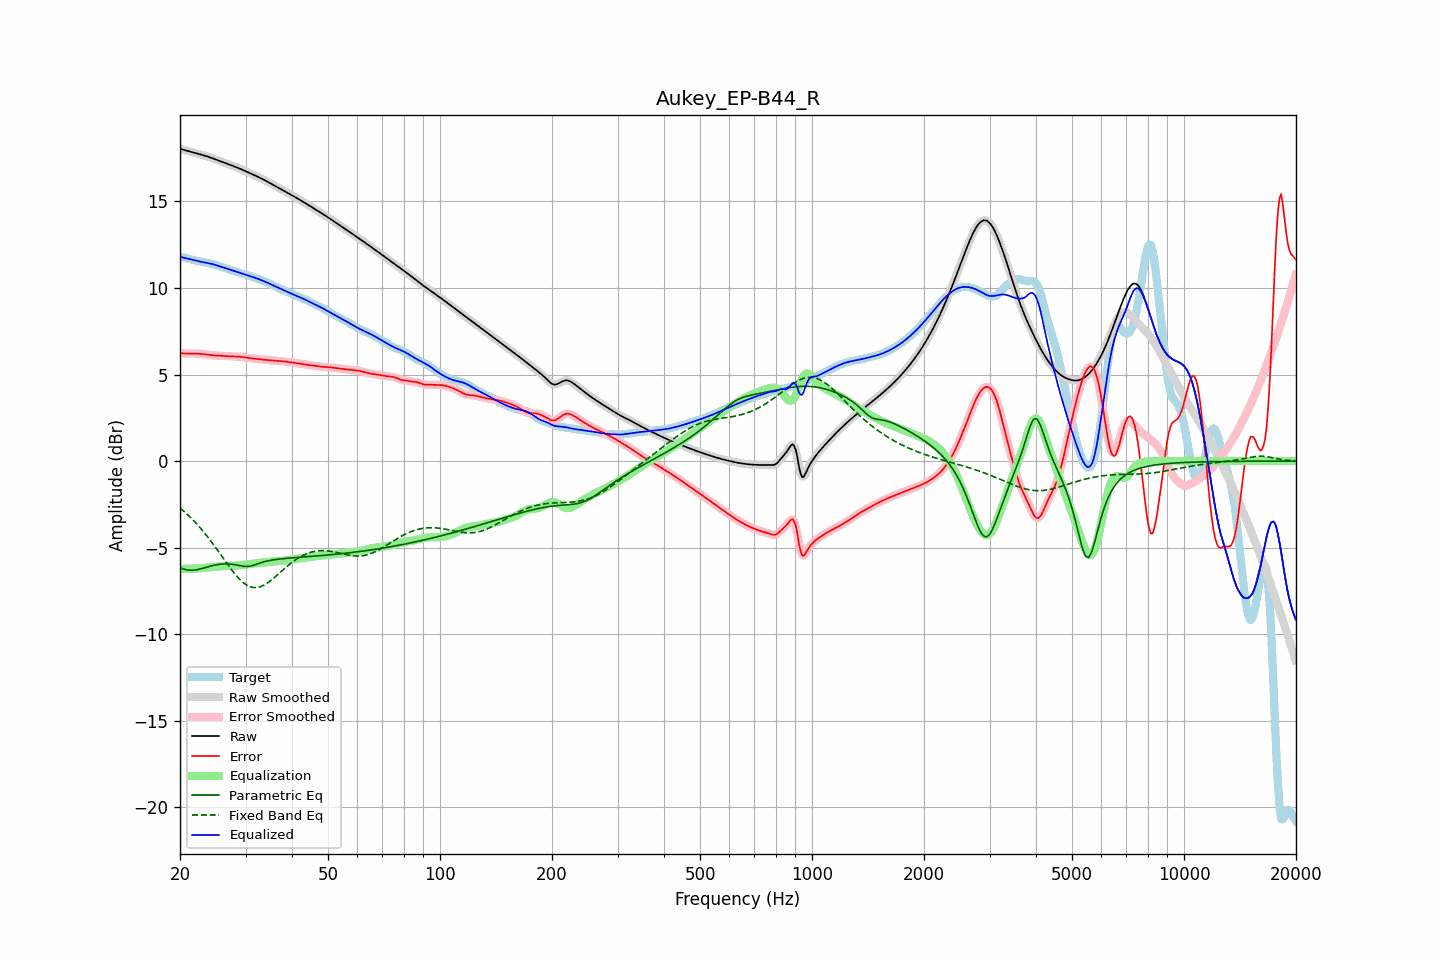

Source data for this figure (header and first rows):
frequency, raw, error, smoothed, error_smoothed, equalization, parametric_eq, fixed_band_eq, equalized_raw, equalized_smoothed, target
20.00, 18.04, 6.26, 18.04, 6.26, -6.24, -6.15, -2.71, 11.80, 11.80, 11.78
20.20, 18.01, 6.24, 18.01, 6.24, -6.24, -6.19, -2.79, 11.78, 11.78, 11.78
20.40, 17.99, 6.22, 17.99, 6.22, -6.23, -6.23, -2.87, 11.75, 11.75, 11.76
20.61, 17.96, 6.21, 17.96, 6.21, -6.23, -6.26, -2.95, 11.73, 11.73, 11.75
20.81, 17.93, 6.21, 17.93, 6.21, -6.22, -6.28, -3.03, 11.71, 11.71, 11.72
21.02, 17.91, 6.21, 17.91, 6.21, -6.22, -6.30, -3.12, 11.69, 11.69, 11.69
21.23, 17.88, 6.22, 17.88, 6.22, -6.22, -6.31, -3.21, 11.67, 11.67, 11.67
21.44, 17.86, 6.22, 17.86, 6.22, -6.21, -6.31, -3.30, 11.65, 11.65, 11.64
21.66, 17.83, 6.22, 17.83, 6.22, -6.21, -6.31, -3.39, 11.62, 11.62, 11.62
21.87, 17.81, 6.21, 17.81, 6.21, -6.21, -6.30, -3.49, 11.60, 11.60, 11.60
22.09, 17.78, 6.21, 17.78, 6.21, -6.21, -6.29, -3.59, 11.58, 11.57, 11.57
22.31, 17.76, 6.20, 17.76, 6.20, -6.20, -6.27, -3.69, 11.55, 11.55, 11.55
22.54, 17.73, 6.20, 17.73, 6.20, -6.20, -6.25, -3.79, 11.53, 11.53, 11.53
22.76, 17.70, 6.19, 17.71, 6.19, -6.19, -6.22, -3.90, 11.52, 11.52, 11.52
22.99, 17.68, 6.18, 17.68, 6.18, -6.18, -6.20, -4.01, 11.50, 11.50, 11.50
23.22, 17.65, 6.17, 17.65, 6.17, -6.17, -6.17, -4.13, 11.48, 11.48, 11.48
23.45, 17.63, 6.16, 17.63, 6.16, -6.16, -6.14, -4.24, 11.47, 11.47, 11.47
23.69, 17.60, 6.15, 17.60, 6.15, -6.15, -6.12, -4.36, 11.45, 11.45, 11.45
23.92, 17.57, 6.14, 17.57, 6.14, -6.14, -6.09, -4.48, 11.43, 11.43, 11.43
24.16, 17.53, 6.13, 17.53, 6.13, -6.13, -6.07, -4.60, 11.41, 11.41, 11.41
24.40, 17.50, 6.11, 17.50, 6.11, -6.12, -6.04, -4.72, 11.38, 11.38, 11.39
24.65, 17.46, 6.10, 17.46, 6.10, -6.11, -6.02, -4.85, 11.36, 11.36, 11.36
24.89, 17.43, 6.10, 17.43, 6.10, -6.10, -6.00, -4.98, 11.33, 11.33, 11.33
25.14, 17.39, 6.09, 17.39, 6.09, -6.09, -5.99, -5.11, 11.30, 11.30, 11.30
25.39, 17.36, 6.08, 17.36, 6.08, -6.09, -5.97, -5.24, 11.27, 11.27, 11.27
25.65, 17.32, 6.08, 17.32, 6.08, -6.08, -5.96, -5.37, 11.24, 11.24, 11.24
25.91, 17.29, 6.08, 17.29, 6.08, -6.08, -5.95, -5.50, 11.21, 11.21, 11.21
26.16, 17.26, 6.07, 17.26, 6.07, -6.07, -5.95, -5.63, 11.18, 11.18, 11.18
26.43, 17.22, 6.07, 17.22, 6.07, -6.07, -5.94, -5.76, 11.16, 11.16, 11.15
26.69, 17.19, 6.06, 17.19, 6.06, -6.06, -5.94, -5.89, 11.13, 11.13, 11.12
26.96, 17.15, 6.06, 17.15, 6.06, -6.06, -5.94, -6.02, 11.09, 11.10, 11.10
27.23, 17.12, 6.05, 17.12, 6.05, -6.05, -5.95, -6.15, 11.06, 11.06, 11.06
27.50, 17.08, 6.05, 17.08, 6.05, -6.05, -5.95, -6.27, 11.03, 11.03, 11.03
27.77, 17.05, 6.04, 17.05, 6.04, -6.05, -5.97, -6.39, 11.00, 11.00, 11.00
28.05, 17.01, 6.04, 17.01, 6.04, -6.04, -5.98, -6.51, 10.97, 10.97, 10.97
28.33, 16.97, 6.04, 16.98, 6.04, -6.04, -6.00, -6.62, 10.94, 10.94, 10.94
28.62, 16.94, 6.03, 16.94, 6.03, -6.03, -6.02, -6.72, 10.91, 10.91, 10.91
28.90, 16.90, 6.03, 16.90, 6.03, -6.02, -6.04, -6.82, 10.88, 10.88, 10.88
29.19, 16.86, 6.02, 16.86, 6.02, -6.01, -6.06, -6.91, 10.85, 10.85, 10.85
29.48, 16.82, 6.01, 16.82, 6.01, -6.00, -6.07, -6.99, 10.82, 10.82, 10.82
29.78, 16.78, 5.99, 16.78, 5.99, -5.99, -6.09, -7.07, 10.79, 10.79, 10.79
30.08, 16.74, 5.98, 16.74, 5.98, -5.98, -6.09, -7.13, 10.76, 10.76, 10.76
30.38, 16.70, 5.96, 16.70, 5.96, -5.96, -6.09, -7.19, 10.73, 10.73, 10.73
30.68, 16.65, 5.95, 16.65, 5.95, -5.95, -6.08, -7.23, 10.70, 10.70, 10.70
30.99, 16.61, 5.94, 16.61, 5.94, -5.94, -6.07, -7.27, 10.67, 10.67, 10.68
31.30, 16.57, 5.92, 16.57, 5.92, -5.93, -6.04, -7.29, 10.64, 10.64, 10.65
31.61, 16.53, 5.91, 16.53, 5.91, -5.92, -6.01, -7.31, 10.61, 10.61, 10.61
31.93, 16.48, 5.91, 16.48, 5.91, -5.91, -5.98, -7.31, 10.58, 10.58, 10.58
32.24, 16.44, 5.90, 16.44, 5.90, -5.90, -5.95, -7.31, 10.54, 10.54, 10.54
32.57, 16.40, 5.89, 16.40, 5.89, -5.89, -5.91, -7.29, 10.51, 10.51, 10.51
32.89, 16.35, 5.88, 16.35, 5.88, -5.88, -5.88, -7.26, 10.47, 10.47, 10.47
33.22, 16.31, 5.87, 16.31, 5.87, -5.87, -5.85, -7.22, 10.44, 10.44, 10.43
33.55, 16.26, 5.86, 16.26, 5.86, -5.86, -5.83, -7.18, 10.40, 10.40, 10.40
33.89, 16.21, 5.85, 16.21, 5.85, -5.85, -5.80, -7.13, 10.36, 10.36, 10.36
34.23, 16.16, 5.84, 16.16, 5.84, -5.84, -5.78, -7.07, 10.32, 10.32, 10.32
34.57, 16.11, 5.83, 16.11, 5.83, -5.83, -5.76, -7.01, 10.28, 10.28, 10.28
34.92, 16.06, 5.82, 16.06, 5.82, -5.82, -5.74, -6.94, 10.24, 10.24, 10.24
35.27, 16.01, 5.81, 16.01, 5.81, -5.81, -5.72, -6.86, 10.19, 10.19, 10.19
35.62, 15.96, 5.80, 15.96, 5.80, -5.81, -5.71, -6.79, 10.15, 10.15, 10.15
35.97, 15.91, 5.80, 15.91, 5.80, -5.80, -5.70, -6.71, 10.11, 10.11, 10.11
... 635 more rows
